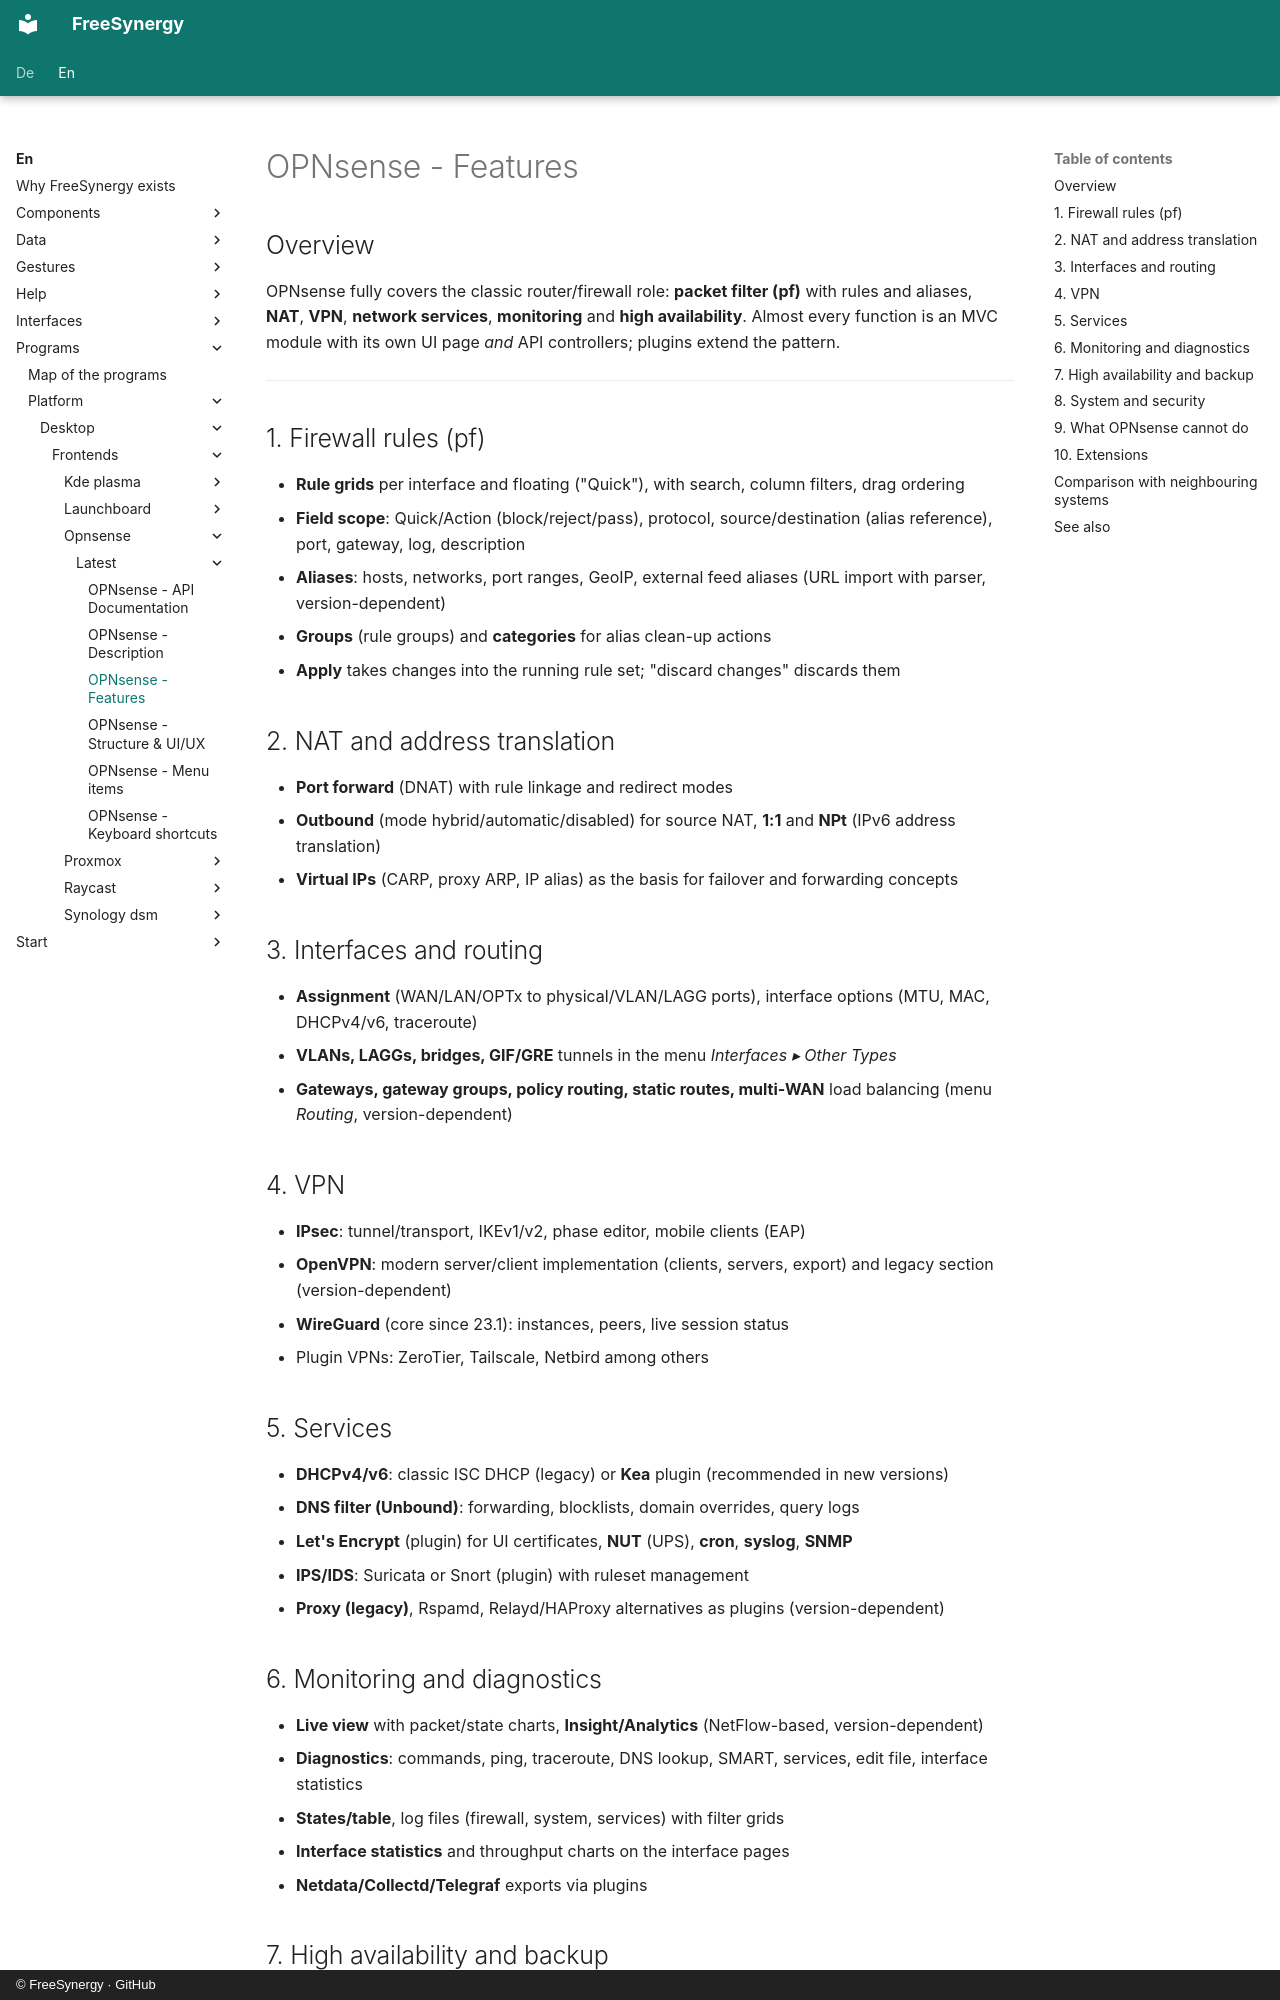

repository: FreeSynergy/fs-documentation · page: en/programs/platform/desktop/frontends/opnsense/latest/features/index.html · generator: mkdocs · copyright: © FreeSynergy · GitHub

# OPNsense - Features

## Overview

OPNsense fully covers the classic router/firewall role: **packet filter (pf)** with rules and aliases, **NAT**, **VPN**, **network services**, **monitoring** and **high availability**. Almost every function is an MVC module with its own UI page *and* API controllers; plugins extend the pattern.

---

## 1. Firewall rules (pf)

- **Rule grids** per interface and floating ("Quick"), with search, column filters, drag ordering
- **Field scope**: Quick/Action (block/reject/pass), protocol, source/destination (alias reference), port, gateway, log, description
- **Aliases**: hosts, networks, port ranges, GeoIP, external feed aliases (URL import with parser, version-dependent)
- **Groups** (rule groups) and **categories** for alias clean-up actions
- **Apply** takes changes into the running rule set; "discard changes" discards them

## 2. NAT and address translation

- **Port forward** (DNAT) with rule linkage and redirect modes
- **Outbound** (mode hybrid/automatic/disabled) for source NAT, **1:1** and **NPt** (IPv6 address translation)
- **Virtual IPs** (CARP, proxy ARP, IP alias) as the basis for failover and forwarding concepts

## 3. Interfaces and routing

- **Assignment** (WAN/LAN/OPTx to physical/VLAN/LAGG ports), interface options (MTU, MAC, DHCPv4/v6, traceroute)
- **VLANs, LAGGs, bridges, GIF/GRE** tunnels in the menu *Interfaces ▸ Other Types*
- **Gateways, gateway groups, policy routing, static routes, multi-WAN** load balancing (menu *Routing*, version-dependent)

## 4. VPN

- **IPsec**: tunnel/transport, IKEv1/v2, phase editor, mobile clients (EAP)
- **OpenVPN**: modern server/client implementation (clients, servers, export) and legacy section (version-dependent)
- **WireGuard** (core since 23.1): instances, peers, live session status
- Plugin VPNs: ZeroTier, Tailscale, Netbird among others

## 5. Services

- **DHCPv4/v6**: classic ISC DHCP (legacy) or **Kea** plugin (recommended in new versions)
- **DNS filter (Unbound)**: forwarding, blocklists, domain overrides, query logs
- **Let's Encrypt** (plugin) for UI certificates, **NUT** (UPS), **cron**, **syslog**, **SNMP**
- **IPS/IDS**: Suricata or Snort (plugin) with ruleset management
- **Proxy (legacy)**, Rspamd, Relayd/HAProxy alternatives as plugins (version-dependent)

## 6. Monitoring and diagnostics

- **Live view** with packet/state charts, **Insight/Analytics** (NetFlow-based, version-dependent)
- **Diagnostics**: commands, ping, traceroute, DNS lookup, SMART, services, edit file, interface statistics
- **States/table**, log files (firewall, system, services) with filter grids
- **Interface statistics** and throughput charts on the interface pages
- **Netdata/Collectd/Telegraf** exports via plugins
